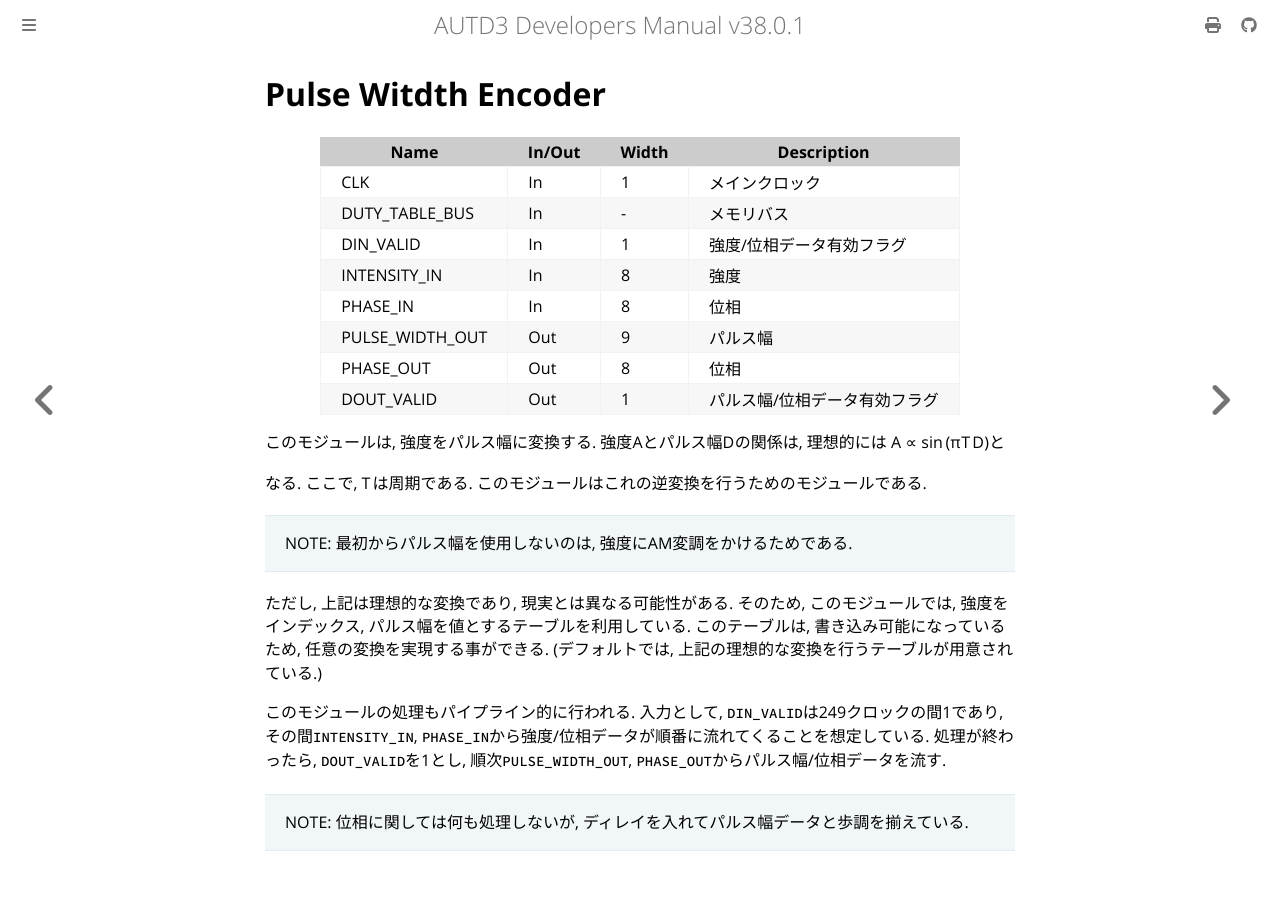

repository: shinolab/autd3-doc · page: jp/Developer_Manual/fpga/pulse_width_encoder.html · generator: mdbook

# Pulse Witdth Encoder

| Name                         | In/Out | Width | Description                                        | 
| ---------------------------- | ------ | ----- | -------------------------------------------------- | 
| CLK                          | In     | 1     | メインクロック                                     | 
| DUTY_TABLE_BUS               | In     | -     | メモリバス                                         | 
| DIN_VALID                    | In     | 1     | 強度/位相データ有効フラグ                          | 
| INTENSITY_IN                 | In     | 8     | 強度                                               | 
| PHASE_IN                     | In     | 8     | 位相                                               | 
| PULSE_WIDTH_OUT              | Out    | 9     | パルス幅                                           | 
| PHASE_OUT                    | Out    | 8     | 位相                                               | 
| DOUT_VALID                   | Out    | 1     | パルス幅/位相データ有効フラグ                      | 

このモジュールは, 強度をパルス幅に変換する.
強度$A$とパルス幅$D$の関係は, 理想的には
$$\begin{aligned}
  A    & \propto \sin\left(\pi \frac{D}{T}\right)
\end{aligned}$$
となる. ここで, $T$は周期である.
このモジュールはこれの逆変換を行うためのモジュールである.

> NOTE: 最初からパルス幅を使用しないのは, 強度にAM変調をかけるためである.

ただし, 上記は理想的な変換であり, 現実とは異なる可能性がある.
そのため, このモジュールでは, 強度をインデックス, パルス幅を値とするテーブルを利用している. 
このテーブルは, 書き込み可能になっているため, 任意の変換を実現する事ができる.
(デフォルトでは, 上記の理想的な変換を行うテーブルが用意されている.)

このモジュールの処理もパイプライン的に行われる.
入力として, `DIN_VALID`は249クロックの間1であり, その間`INTENSITY_IN`, `PHASE_IN`から強度/位相データが順番に流れてくることを想定している.
処理が終わったら, `DOUT_VALID`を1とし, 順次`PULSE_WIDTH_OUT`, `PHASE_OUT`からパルス幅/位相データを流す.

> NOTE: 位相に関しては何も処理しないが, ディレイを入れてパルス幅データと歩調を揃えている.
